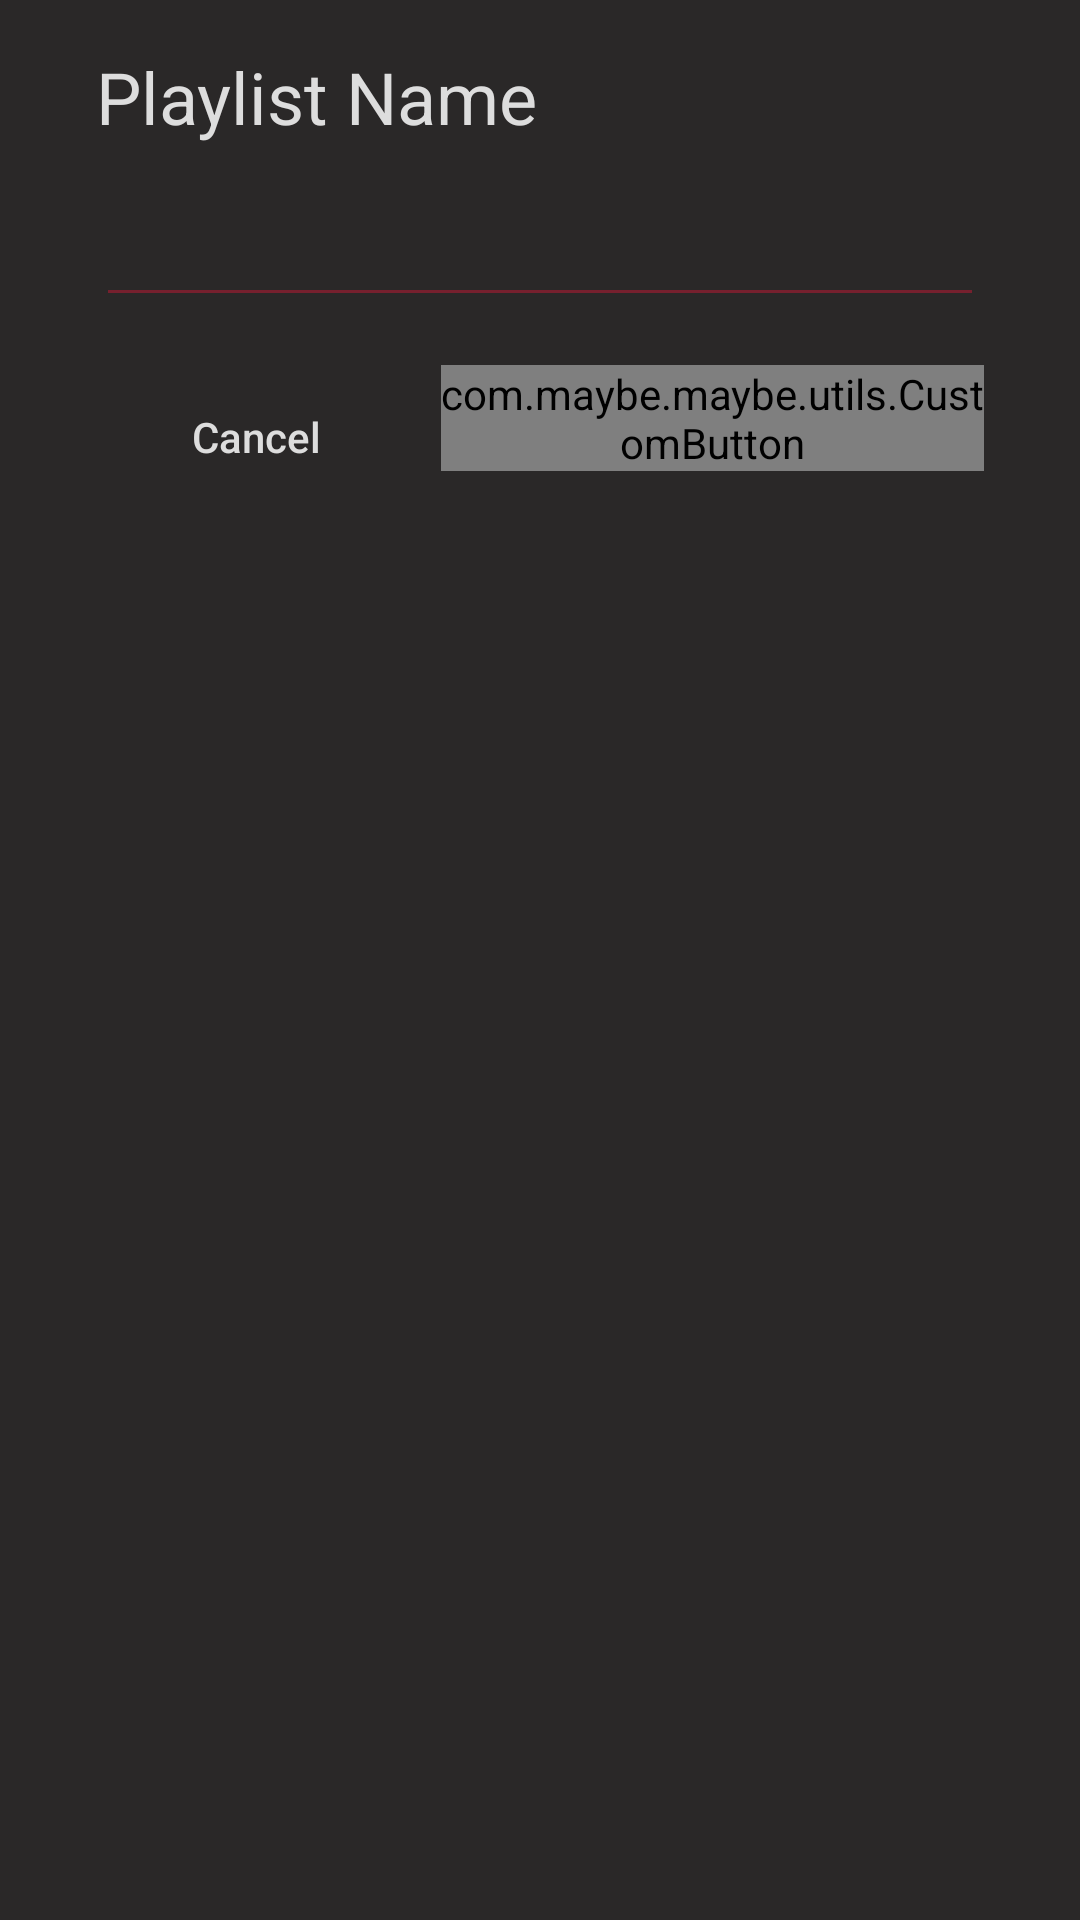

Produce the Android XML layout that renders to this screen, including the resource entries it uses.
<!-- AndroidManifest.xml: application theme Dark.Default -->
<!-- res/layout/new_playlist_dialog.xml -->
<?xml version="1.0" encoding="utf-8"?>
<LinearLayout xmlns:android="http://schemas.android.com/apk/res/android"
    xmlns:app="http://schemas.android.com/apk/res-auto"
    android:layout_width="match_parent"
    android:layout_height="wrap_content"
    android:background="?android:colorBackground"
    android:orientation="vertical"
    android:paddingHorizontal="32dp"
    android:paddingVertical="16dp">

    <TextView
        android:id="@+id/new_playlist_dialog_title"
        android:layout_width="match_parent"
        android:layout_height="wrap_content"
        android:text="@string/dialog_playlist_name"
        android:textSize="24sp" />

    <EditText
        android:id="@+id/new_playlist_dialog_playlist_name"
        android:layout_width="match_parent"
        android:layout_height="wrap_content"
        android:layout_marginTop="16dp"
        android:backgroundTint="?colorSecondary"
        android:gravity="center"
        android:inputType="textEmailAddress"
        android:singleLine="true"
        android:textColor="?android:textColor" />

    <LinearLayout
        android:layout_width="match_parent"
        android:layout_height="wrap_content"
        android:layout_marginTop="16dp"
        android:gravity="end"
        android:orientation="horizontal">

        <Button
            android:id="@+id/new_playlist_dialog_cancel"
            android:layout_width="wrap_content"
            android:layout_height="wrap_content"
            android:layout_marginEnd="8dp"
            android:background="@null"
            android:paddingHorizontal="32dp"
            android:paddingVertical="12dp"
            android:text="@string/dialog_button_cancel"
            android:textAllCaps="false" />

        <com.maybe.maybe.utils.CustomButton
            android:id="@+id/new_playlist_dialog_add"
            android:layout_width="wrap_content"
            android:layout_height="wrap_content"
            app:background="?colorSecondary"
            app:hasIcon="true"
            app:src="@drawable/round_check_24"
            app:text="@string/dialog_button_add"
            app:textColor="?colorOnSecondary" />
    </LinearLayout>
</LinearLayout>
<!-- resources referenced by this layout -->
<resources>
  <!-- drawable round_check_24 (drawable) -->
  <vector xmlns:android="http://schemas.android.com/apk/res/android"
      android:width="24dp"
      android:height="24dp"
      android:tint="#FFFFFF"
      android:viewportWidth="24"
      android:viewportHeight="24">
      <path
          android:fillColor="@android:color/white"
          android:pathData="M9,16.17L5.53,12.7c-0.39,-0.39 -1.02,-0.39 -1.41,0 -0.39,0.39 -0.39,1.02 0,1.41l4.18,4.18c0.39,0.39 1.02,0.39 1.41,0L20.29,7.71c0.39,-0.39 0.39,-1.02 0,-1.41 -0.39,-0.39 -1.02,-0.39 -1.41,0L9,16.17z" />
  
  </vector>
  <string name="dialog_button_add">Add</string>
  <string name="dialog_button_cancel">Cancel</string>
  <string name="dialog_playlist_name">Playlist Name</string>
  <style name="Dark.Default" parent="Dark">
          <item name="colorPrimary">@color/default_color_primary</item>
          <item name="colorSecondary">@color/default_color_secondary</item>
      </style>
  <style name="Dark" parent="Theme.AppCompat.DayNight.NoActionBar">
          <item name="android:colorBackground">@color/dark_background</item>
          <item name="android:textColor">@color/light_text</item>
          <item name="android:textColorSecondary">@color/light_text_faded</item>
          <item name="textColorFaded">@color/light_text_faded</item>
          <item name="colorOnPrimary">@color/light_text</item>
          <item name="colorOnSecondary">@color/light_text</item>
          <item name="android:statusBarColor">@android:color/transparent</item>
          <item name="android:navigationBarColor">@android:color/transparent</item>
      </style>
  <color name="default_color_primary">#207667</color>
  <color name="default_color_secondary">#76202e</color>
  <color name="dark_background">#2a2828</color>
  <color name="light_text">#DDDDDD</color>
  <color name="light_text_faded">#AAAAAA</color>
</resources>
